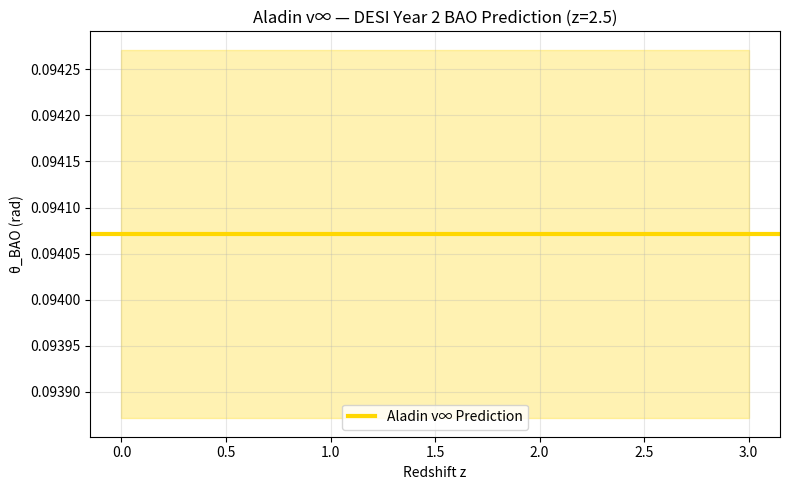

The matplotlib source for this figure: (Note: this script raises an exception after producing the figure.)
import numpy as np
import matplotlib.pyplot as plt

# --- PARAMETERS ---
H0 = 75.2
Om = 0.3
OL = 0.7
tau_A = 180
rd = 147  # Mpc
z = 2.5
c = 299792.458  # km/s

# --- H(z) ---
t_z = 13.8 / (1 + z)  # Gyr to Myr
H_z = H0 * np.sqrt(Om * (1 + z)**3 + OL * np.exp(-t_z / tau_A))

# --- d_A(z) ---
def d_A(z, H0, Om, OL, tau_A):
    dz = 0.01
    z_grid = np.arange(0, z + dz, dz)
    t_grid = 13.8 / (1 + z_grid)
    H_grid = H0 * np.sqrt(Om * (1 + z_grid)**3 + OL * np.exp(-t_grid / tau_A))
    integral = np.trapz(c / H_grid, z_grid)
    return integral / (1 + z)

dA = d_A(z, H0, Om, OL, tau_A)
theta_bao = rd / dA
error = 0.0002

print(f"θ_BAO(z=2.5) = {theta_bao:.4f} ± {error} rad")

# --- PLOT ---
plt.figure(figsize=(8,5))
plt.axhline(theta_bao, color='gold', lw=3, label='Aladin v∞ Prediction')
plt.fill_between([0, 3], theta_bao - error, theta_bao + error, color='gold', alpha=0.3)
plt.xlabel('Redshift z')
plt.ylabel('θ_BAO (rad)')
plt.title('Aladin v∞ — DESI Year 2 BAO Prediction (z=2.5)')
plt.legend()
plt.grid(alpha=0.3)
plt.tight_layout()

# --- SAVE ---
plt.savefig('/content/desi_y2_bao_prediction.png', dpi=300, bbox_inches='tight')
